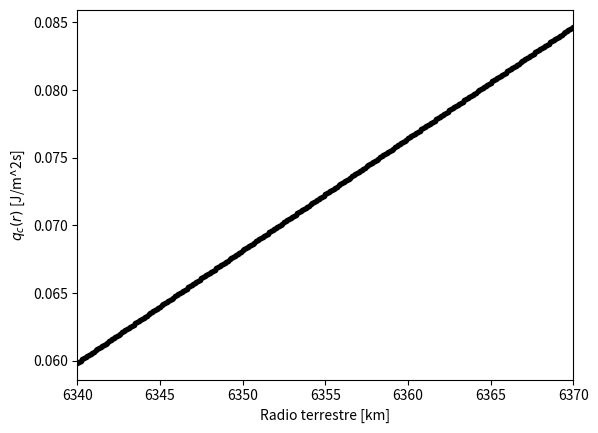

Reproduce this figure in Python.
# -*- coding: utf-8 -*-
"""
Created on Mon Feb  8 15:29:55 2021

[redacted]
"""
import numpy as np
import matplotlib.pyplot as plt

Em=2860e3                        #Espesor del manto [m]
Ec=30e3                          #Espesor de la corteza [m]
Rn=3480e3                        #Radio del núcleo [m]
Rm=(Rn+Em)                       #Radio del manto [m]
Rt=(Rm+Ec)                       #Radio de la Tierra [m]
Na=6.022e23                      #Número de avogadro [1/mol]
Vn= (4./3.)*np.pi*Rn**3          #Volumen del núcleo [m^3]
Vm= (4./3.)*np.pi*(Rm**3-Rn**3)  #Volumen del manto [m^3]
Vc= (4./3.)*np.pi*(Rt**3-Rm**3)  #Volumen de la corteza [m^3]
E=76.245e-13                     #Energía [Joules]
lamb=9.85e-10                    #Constante de decaimiento [1/año]
masa_tierra=5.97e24              #Masa total de la Tierra [kg]
As=0.230                         #Masa atómica del elemento [kg]
yrtosec=365*24*60*60             #Ctte para llevar de año a segundos
lamb=lamb/yrtosec                #Constante de decaimiento [1/s]

#----------------------------------------------------------------------
#Defino funcion de calor especificamente para la superficie terrestre
#----------------------------------------------------------------------

def q_c(an,am,ac,Rn,Rm,Rt):
    
    '''
    Del inciso 1.a tomamos la expresión para la función
    que describe el flujo de calor en el intervalo Rm < r < Rt
    ya que nos indican en valor que debe tener para r = Rt
    
    '''
    
    qc= (1/3)*(ac*Rt+(1/Rt)**2*((Rm**3)*(am-ac)+(Rn**3)*(an-am)))
    return qc

#----------------------------------------------------------------------
#Casos para un planeta con estratificación (nucleo-manto-corteza)
#----------------------------------------------------------------------

casos=3
prop=[1.16e-5,1.16e-8,1.16e-11]  #Proporcion de la masa total de la Tierra
Pn=[30,0,25]                     #Porcentajes de la masa total que ocupa
Pm=[70,70,50]                    #el elemento entre el nucleo (Pn), manto (Pm)
Pc=[0,30,25]                     #y corteza (Pc)
an=np.zeros(casos)
am=np.zeros(casos)               #Vectores de fuentes de calor para cada zona
ac=np.zeros(casos)

for i in range(casos):

    masa_n=prop[i]*masa_tierra*(Pn[i]/100)     #Masa del nucleo [kg]
    masa_m=prop[i]*masa_tierra*(Pm[i]/100)     #Masa del manto [kg]
    masa_c=prop[i]*masa_tierra*(Pc[i]/100)     #Masa de la corteza [kg]

    Nn=(masa_n/As)*Na           #Numero de particulas del nucleo
    Nm=(masa_m/As)*Na           #Numero de particulas del manto
    Nc=(masa_c/As)*Na           #Numero de particulas de la corteza

    en=E*lamb*Nn                #Energia del nucleo
    em=E*lamb*Nm                #Energia del manto
    ec=E*lamb*Nc                #Energia de la corteza

    an[i]=en/Vn                 #Fuente de calor del nucleo[J/m^3s]
    am[i]=em/Vm                 #Fuente de calor del manto [J/m^3s]
    ac[i]=ec/Vc                 #Fuente de calor de la corteza [J/m^3s]

    #Calculo el calor en la superficie de la Tierra

    qc=q_c(an[i], am[i], ac[i], Rn, Rm, Rt)
    
    print('')
    print('Caso N° {}'.format(i+1))
    print('')
    print('El valor del flujo de calor en la superficie es q_c(Rt)={:e} [J/m^2s]'.format(qc))
    print('')

#----------------------------------------------------------------------
#Visualización del flujo en la corteza  Rm < r  < Rt
#----------------------------------------------------------------------

#Tomando los datos del caso correcto (Caso 2)

a_n=an[1];a_m=am[1];a_c=ac[1]    #Fuentes de calor
r=np.arange(Rm,Rt+100,100)       #[m] Posiciones en dirección radial
q=np.zeros(len(r))               #[J/m²s] Calor por unidad de area y tiempo

fig1, ax1 = plt.subplots()

for i in np.arange(len(r)):
    
    q[i]=(1/3)*(a_c*r[i]+(1/r[i])**2*((Rm**3)*(a_m-a_c)+(Rn**3)*(a_n-a_m)))
    
    ax1.plot(r[i]*1e-3,q[i],'k.')
    ax1.set_xlabel("Radio terrestre [km]")
    ax1.set_ylabel("$q_c(r)$ [J/m^2s]")
    ax1.set_xlim(Rm*1e-3,Rt*1e-3)

plt.show()